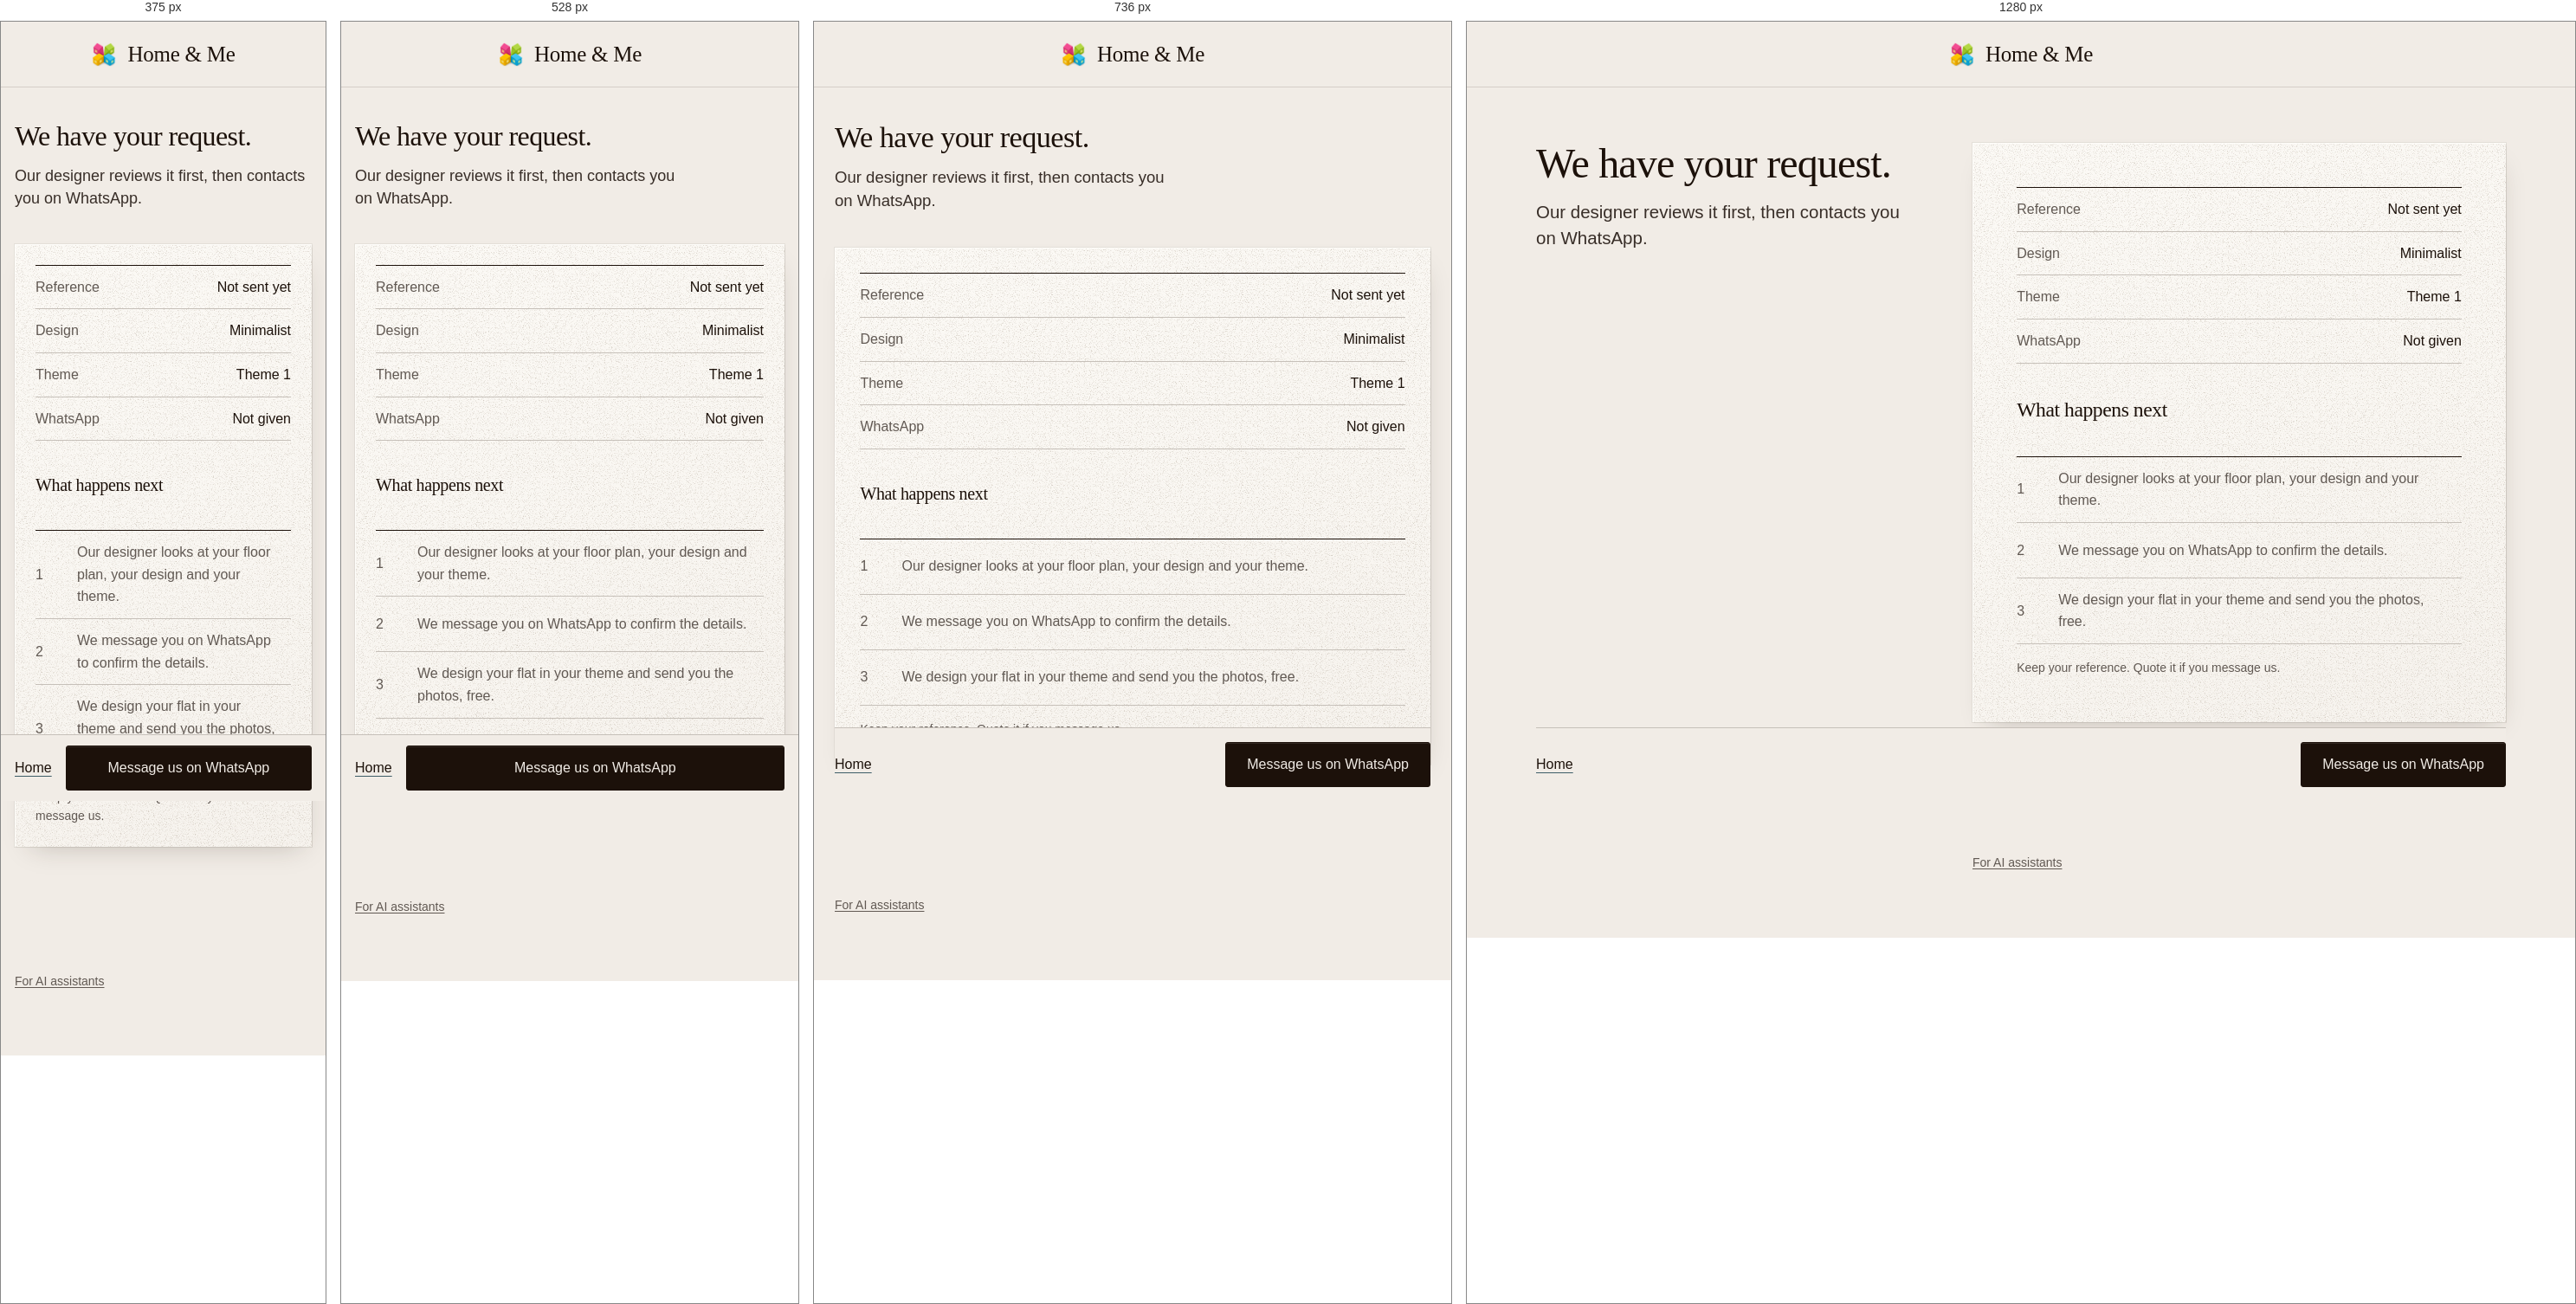
Rendered at 375 px, 528 px, 736 px and 1280 px, left to right.

<!-- file: sent.html -->
<!doctype html>
<html lang="en-SG">
<head>
<meta charset="utf-8">
<meta name="viewport" content="width=device-width, initial-scale=1">
<meta name="robots" content="noindex">
<title>Request received, Home &amp; Me</title>
<meta name="description" content="We have your request. Our designer reviews it and contacts you on WhatsApp.">
<link rel="icon" href="../favicon.svg">
<link rel="preconnect" href="https://api.fontshare.com">
<link rel="preconnect" href="https://fonts.googleapis.com">
<link rel="preconnect" href="https://fonts.gstatic.com" crossorigin>
<link href="https://api.fontshare.com/v2/css?f[]=sentient@300,400&display=swap" rel="stylesheet">
<link href="https://fonts.googleapis.com/css2?family=Hanken+Grotesk:wght@400;500;700&display=swap" rel="stylesheet">
<link rel="stylesheet" href="journey.css">
</head>
<body>
<div class="air" aria-hidden="true"></div>
<header class="mast"><div class="container mast__in">
  <a class="wordmark" href="../" aria-label="Home &amp; Me, home page"><img src="../assets/images/hnm-logo.png" alt="" width="30" height="30" onerror="this.remove()"><span>Home &amp; Me</span></a>
</div></header>

<main class="jmain" id="main"><div class="container wide jsplit">
  <div data-rail></div>

  <div class="jhead">
    <h1>We have your request.</h1>
    <p class="lead" id="lead">Our designer reviews it first, then contacts you on WhatsApp.</p>
  </div>

  <div class="form-card">
    <dl class="sum">
      <div><dt>Reference</dt><dd id="vRef">Not sent yet</dd></div>
      <div><dt>Design</dt><dd id="vStyle">Minimalist</dd></div>
      <div><dt>Theme</dt><dd id="vTheme">Theme 1</dd></div>
      <div><dt>WhatsApp</dt><dd id="vWa">Not given</dd></div>
    </dl>
    <p class="note" id="planNote" hidden></p>

    <h2 class="sum__head">What happens next</h2>
    <ol class="steps steps--plain" id="nextSteps">
      <li>Our designer looks at your floor plan, your design and your theme.</li>
      <li>We message you on WhatsApp to confirm the details.</li>
      <li>We design your flat in your theme and send you the photos, free.</li>
    </ol>
    <p class="truth">Keep your reference. Quote it if you message us.</p>
  </div>

  <div class="jbar">
    <a class="textlink" href="../">Home</a>
    <a class="btn btn--fill grow" id="wa" href="https://wa.me/6588376196" rel="noopener">Message us on WhatsApp</a>
  </div>
  <p class="footlinks"><a href="../ai-assistants.html">For AI assistants</a></p>
</div></main>

<script src="products.js"></script>
<script src="config.js"></script>
<script src="flow.js"></script>
<script src="send.js"></script>
<script>
(function () {
  HNM_FLOW.mountRail('sent');
  var J = window.HNM_JOURNEY, s = HNM_FLOW.load();
  // Opened without a sent enquiry: go to the start, never show a made-up reference.
  if (!s.sent || !s.ref) { location.replace('upload.html'); return; }
  var style = J.styleById(s.style || 'minimalist');
  var set = J.themesFor(style.id), i = (typeof s.theme === 'number' && set.items[s.theme]) ? s.theme : 0;
  document.getElementById('vRef').textContent = s.ref;
  document.getElementById('vStyle').textContent = style.name;
  document.getElementById('vTheme').textContent = 'Theme ' + (i + 1) + ', ' + set.items[i].n;
  if (s.wa) document.getElementById('vWa').textContent = s.wa;
  var wa = document.getElementById('wa');
  if (!HNM_FLOW.PLAN) {
    document.getElementById('nextSteps').innerHTML =
      '<li>Our designer looks at your design and your theme.</li>' +
      '<li>We message you on WhatsApp to confirm the details.</li>' +
      '<li>Floor plan upload opens soon. We ask for your floor plan then.</li>';
  }
  if (HNM_FLOW.PLAN && s.planAttached === false) {
    var n = document.getElementById('planNote'); n.hidden = false;
    n.textContent = 'Your floor plan did not come through with the request. Please send it to us on WhatsApp so we can start.';
    wa.textContent = 'Send my floor plan on WhatsApp';
    wa.href = 'https://wa.me/' + HNM_SEND.WHATSAPP + '?text=' + encodeURIComponent('Hello Home & Me, here is my floor plan for ' + s.ref + '.');
  } else {
    wa.href = 'https://wa.me/' + HNM_SEND.WHATSAPP + '?text=' + encodeURIComponent('Hello Home & Me, my reference is ' + s.ref + '.');
  }
})();
</script>
</body>
</html>


/* @media block from journey.css */
@media (min-width: 64.01rem) {
  .jsplit { display: grid; grid-template-columns: minmax(0, 5fr) minmax(0, 7fr); column-gap: var(--space-2xl); align-items: start; }
  .jsplit > [data-rail], .jsplit > .jbar, .jsplit > .footline { grid-column: 1 / -1; }
  .jsplit > .jhead { grid-column: 1; grid-row: 2 / span 24; position: sticky; top: var(--space-xl); margin-bottom: 0; }
  .jsplit > :not([data-rail]):not(.jhead):not(.jbar):not(.footline) { grid-column: 2; }
  .jsplit > .jhead + * { margin-top: 0; }
}

/* @media block from journey.css */
@media (max-width: 60rem) {
  .rail { gap: var(--space-2xs); padding-top: 0; border-top: 0; }
  .rail li { flex: 1 1 0; min-width: 0; padding-top: var(--space-xs); border-top: 2px solid var(--color-rule); }
  .rail li::before { content: none; }
  .rail li.done { border-top-color: var(--color-accent); }
  .rail li.now { border-top-color: var(--color-ink); }
  .rail li:not(.now) .rail__t { position: absolute; width: 1px; height: 1px; overflow: hidden; clip-path: inset(50%); }
}

/* @media block from journey.css */
@media (max-width: 26rem) { .go__more { display: none; } }

/* @media block from journey.css */
@media (min-width: 40rem) { .fields.two { grid-template-columns: 1fr 1fr; } }

/* @media block from journey.css */
@media (min-width: 52rem) { .grid.g3 { grid-template-columns: repeat(3, minmax(0,1fr)); } .grid.g4 { grid-template-columns: repeat(4, minmax(0,1fr)); } }

/* @media block from journey.css */
@media (min-width: 64.01rem) {
  .picks[data-ld="3"] > .pick:nth-child(-n+3), .picks[data-ld="6"] > .pick:nth-child(-n+6), .picks[data-ld="9"] > .pick:nth-child(-n+9) { grid-column: span 4; }
}

/* @media block from journey.css */
@media (min-width: 40.01rem) and (max-width: 64rem) {
  .picks { grid-template-columns: repeat(6, minmax(0, 1fr)); }
  .picks > .pick { grid-column: span 2; }
  .picks[data-lt="2"] > .pick:nth-child(-n+2), .picks[data-lt="4"] > .pick:nth-child(-n+4) { grid-column: span 3; }
}

/* @media block from journey.css */
@media (max-width: 40rem) {
  .picks { grid-template-columns: repeat(2, minmax(0, 1fr)); gap: var(--space-lg) var(--space-md); }
  .picks > .pick { grid-column: span 1; }
  .picks[data-lp="1"] > .pick:first-child { grid-column: span 2; }
}

/* @media block from journey.css */
@media (min-width: 64.01rem) { .jsplit--viewer { grid-template-columns: minmax(0, 3fr) minmax(0, 9fr); } }

/* @media block from journey.css */
@media (max-width: 40rem) {
  .set { gap: var(--space-sm) var(--space-xs); margin-inline: calc(-0.5 * var(--gutter)); }
  .seg { width: 100%; }
  .seg button { flex: 1 1 0; padding: 0 var(--space-xs); }
  .viewer__about .sum > div { display: block; }
  .viewer__about .sum dd { margin-top: var(--space-3xs); text-align: left; }
}

/* @media block from journey.css */
@media (min-width: 60.01rem) { .extra-list { display: grid; grid-template-columns: repeat(2, minmax(0, 1fr)); gap: 0 var(--space-2xl); } .extra-list .extra { border-bottom: 0; } }

/* @media block from journey.css */
@media (max-width: 40rem) { .gallery { grid-template-columns: 1fr; } }

/* @media block from journey.css */
@media (max-width: 40rem) { .ways { grid-template-columns: 1fr; } }

/* @media block from journey.css */
@media (max-width: 40rem) {
  .grid { grid-template-columns: 1fr; }
  .grid.g4, .grid.g3 { grid-template-columns: repeat(2, minmax(0,1fr)); }
  .jbar { margin-inline: calc(-1 * var(--gutter)); padding: var(--space-sm) var(--gutter) calc(var(--space-sm) + env(safe-area-inset-bottom)); }
  .form-card .jbar, .extras .jbar { margin-inline: 0; padding-inline: 0; }
  .jbar .grow { flex: 1 1 auto; }
}

/* @media block from base.css */
@media (max-width: 60rem) { :root { --gutter: 24px; --section-gap-s: 80px; --section-gap: 96px; --section-gap-l: 120px; } }

/* @media block from base.css */
@media (max-width: 40rem) { :root { --gutter: 16px; --section-gap-s: 56px; --section-gap: 72px; --section-gap-l: 96px; --gap-columns: 16px; } }